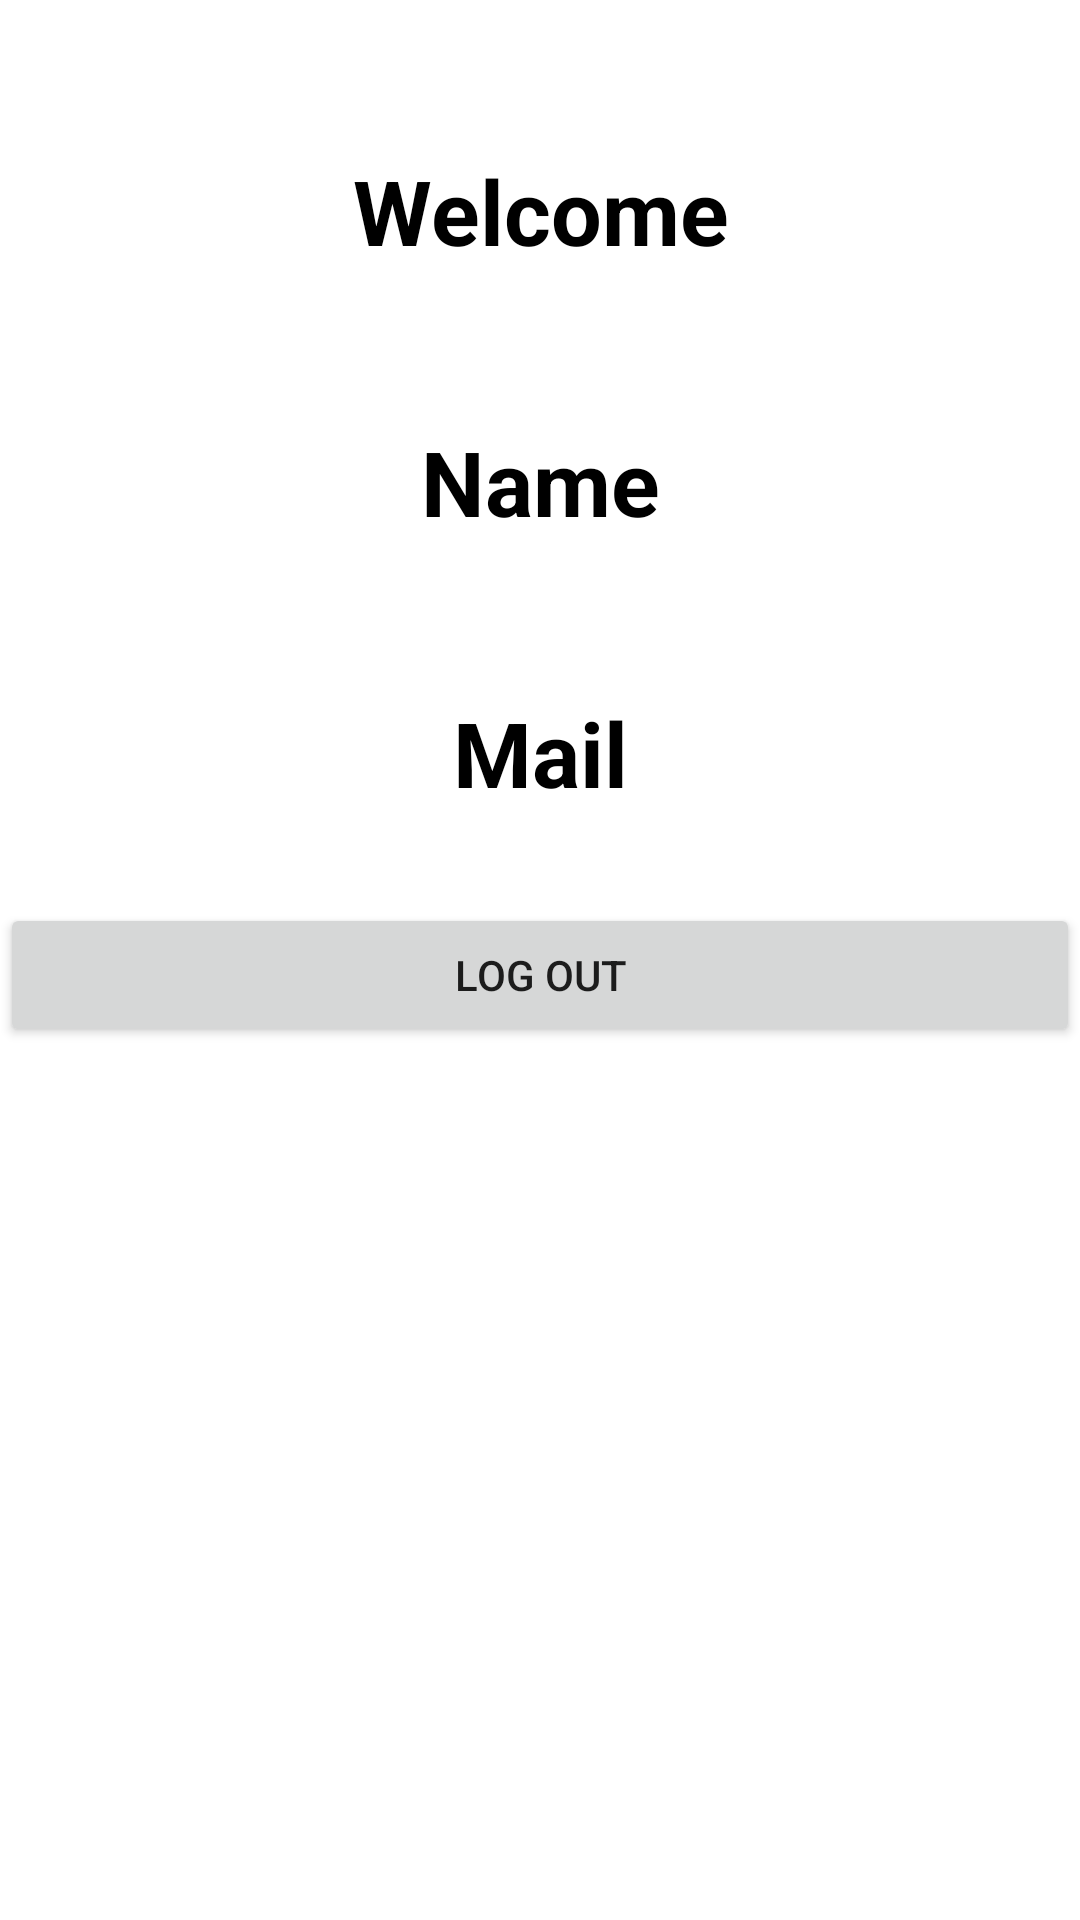

Android layout source for this screen:
<!-- AndroidManifest.xml: application theme Theme.NUHealthCentre -->
<!-- res/layout/activity_home.xml -->
<?xml version="1.0" encoding="utf-8"?>
<RelativeLayout xmlns:android="http://schemas.android.com/apk/res/android"
    xmlns:app="http://schemas.android.com/apk/res-auto"
    xmlns:tools="http://schemas.android.com/tools"
    android:layout_width="match_parent"
    android:layout_height="match_parent"
    tools:context=".PhysicianActivity">


    <TextView
        android:layout_width="match_parent"
        android:layout_height="wrap_content"
        android:text="Welcome"
        android:textSize="30sp"
        android:layout_centerHorizontal="true"
        android:layout_marginTop="50dp"
        android:gravity="center"
        android:textColor="@color/black"
        android:textStyle="bold"
        android:id="@+id/wel"/>

    <TextView
        android:layout_width="match_parent"
        android:layout_height="wrap_content"
        android:text="Name"
        android:textSize="30sp"
        android:layout_below="@+id/wel"
        android:layout_centerHorizontal="true"
        android:layout_marginTop="50dp"
        android:gravity="center"
        android:textColor="@color/black"
        android:textStyle="bold"
        android:id="@+id/nametea"/>

    <TextView
        android:layout_width="match_parent"
        android:layout_height="wrap_content"
        android:text="Mail"
        android:textSize="30sp"
        android:layout_below="@+id/nametea"
        android:layout_centerHorizontal="true"
        android:layout_marginTop="50dp"
        android:gravity="center"
        android:textColor="@color/black"
        android:textStyle="bold"
        android:id="@+id/mail"/>



    <Button
        android:id="@+id/btnlogout"
        android:layout_width="match_parent"
        android:layout_height="wrap_content"
        android:layout_below="@+id/mail"
        android:layout_marginTop="30dp"
        android:text="Log Out"/>

</RelativeLayout>
<!-- resources referenced by this layout -->
<resources>
  <style name="Theme.NUHealthCentre" parent="Theme.MaterialComponents.DayNight.NoActionBar">
          
          <item name="colorPrimary">@color/purple_500</item>
          <item name="colorPrimaryVariant">@color/purple_700</item>
          <item name="colorOnPrimary">@color/white</item>
          
          <item name="colorSecondary">@color/teal_200</item>
          <item name="colorSecondaryVariant">@color/teal_700</item>
          <item name="colorOnSecondary">@color/black</item>
          
          <item name="android:statusBarColor" tools:targetApi="l">?attr/colorPrimaryVariant</item>
          
      </style>
  <!-- not gathered from this repository: default colours our renderer supplied (Android Studio template values) -->
  <color name="purple_500">#FF6200EE</color>
  <color name="purple_700">#FF3700B3</color>
  <color name="teal_200">#FF03DAC5</color>
  <color name="teal_700">#FF018786</color>
  <color name="black">#FF000000</color>
  <color name="white">#FFFFFFFF</color>
</resources>
